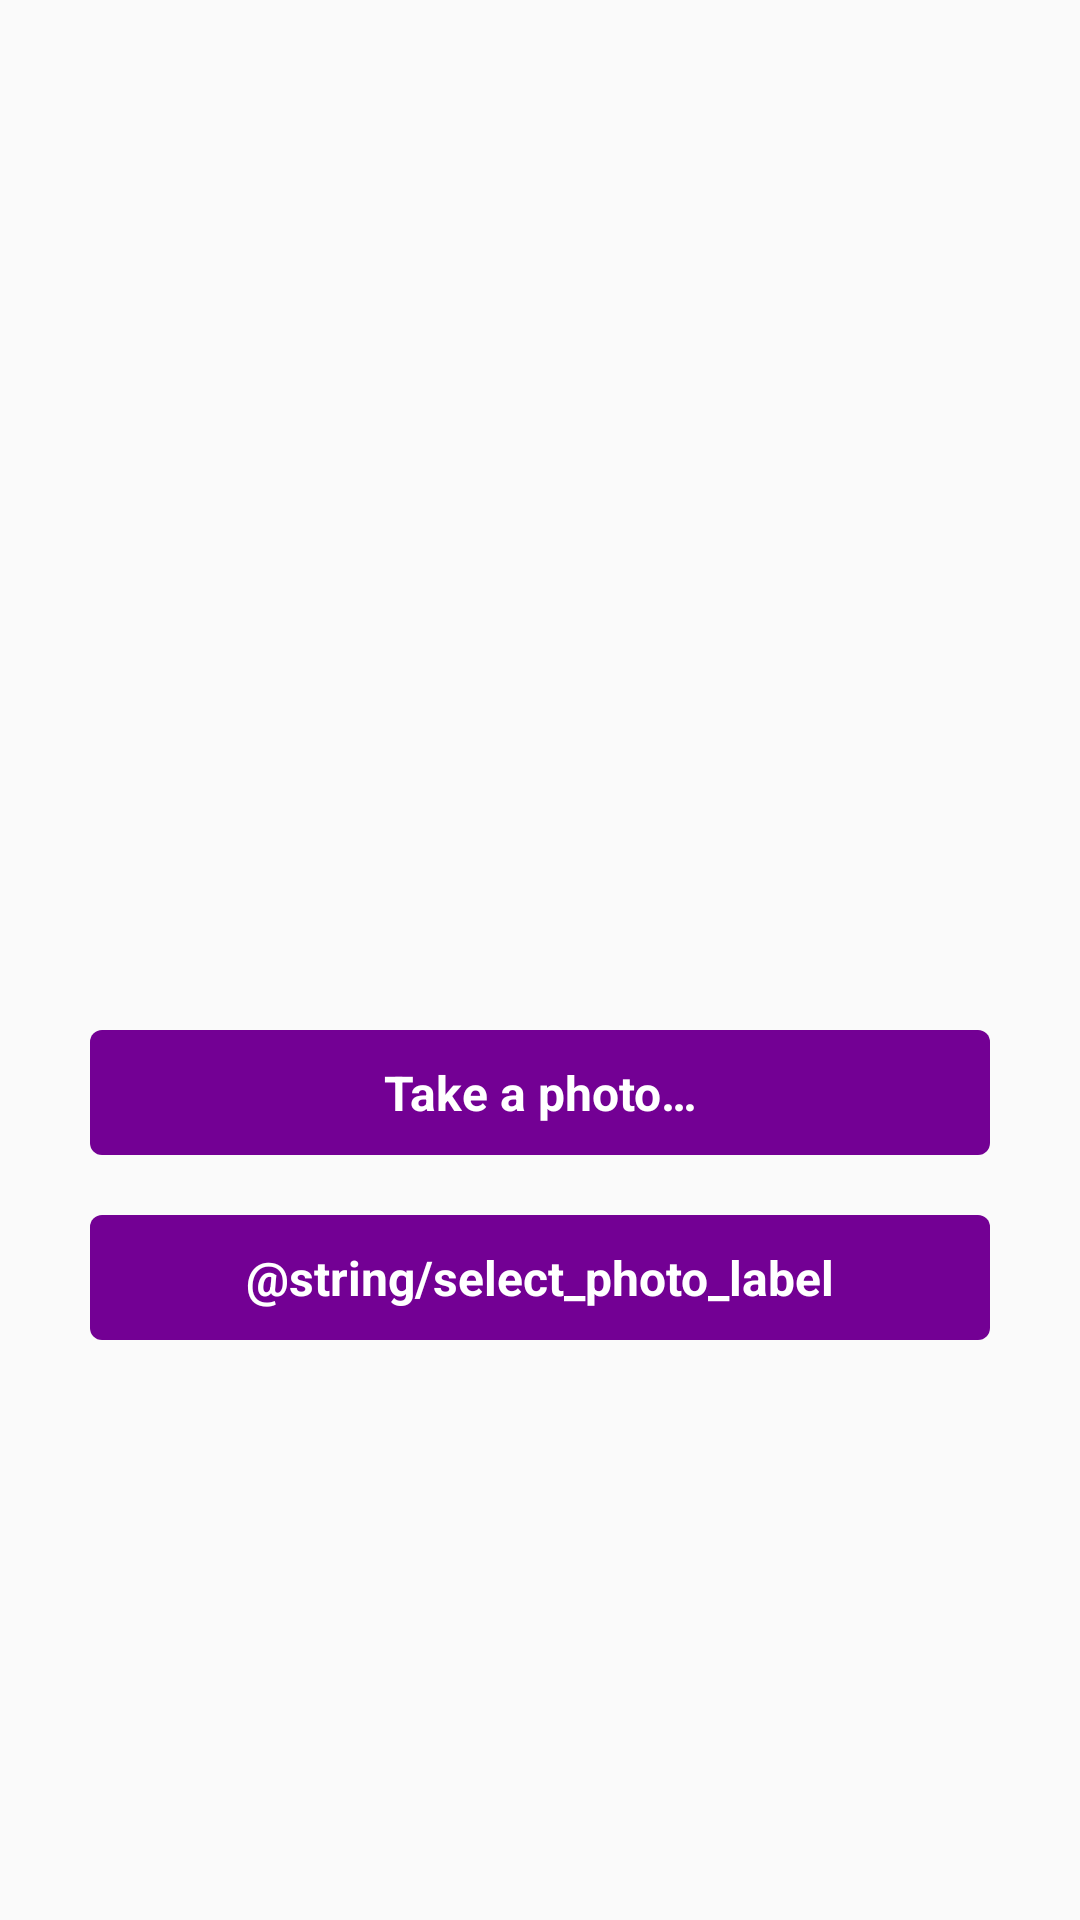

Android layout source for this screen:
<!-- AndroidManifest.xml: application theme AppTheme -->
<!-- res/layout/create_post_fragment.xml -->
<?xml version="1.0" encoding="utf-8"?>
<layout xmlns:android="http://schemas.android.com/apk/res/android"
    xmlns:app="http://schemas.android.com/apk/res-auto"
    xmlns:tools="http://schemas.android.com/tools">

    <data>
    </data>

    <androidx.constraintlayout.widget.ConstraintLayout
        android:layout_width="match_parent"
        android:layout_height="match_parent"
        tools:context=".ui.createpost.capturephoto.CapturePhotoFragment">

        <LinearLayout
            android:layout_width="0dp"
            android:layout_height="wrap_content"
            android:layout_marginLeft="30dp"
            android:layout_marginRight="30dp"
            android:gravity="center"
            android:orientation="vertical"
            app:layout_constraintBottom_toBottomOf="parent"
            app:layout_constraintEnd_toEndOf="parent"
            app:layout_constraintStart_toStartOf="parent"
            app:layout_constraintTop_toTopOf="parent">

            <ImageView
                android:id="@+id/camera_icon"
                android:layout_width="130dp"
                android:layout_height="130dp"
                android:src="@drawable/ic_camera" />

            <Button
                android:id="@+id/open_camera_button"
                android:layout_width="match_parent"
                android:layout_height="wrap_content"
                android:layout_marginTop="@dimen/defaultPadding"
                android:text="@string/open_camera_label" />

            <Button
                android:id="@+id/select_photo_button"
                android:layout_width="match_parent"
                android:layout_height="wrap_content"
                android:layout_marginTop="@dimen/defaultPadding"
                android:text="@string/select_photo_label" />
        </LinearLayout>

    </androidx.constraintlayout.widget.ConstraintLayout>
</layout>
<!-- resources referenced by this layout -->
<resources>
  <dimen name="defaultPadding">20dp</dimen>
  <string name="open_camera_label">Take a photo…</string>
  <style name="AppTheme" parent="Theme.AppCompat.Light.NoActionBar">
          
          <item name="android:windowNoTitle">true</item>
          <item name="colorPrimary">@color/colorPrimary</item>
          <item name="colorPrimaryDark">@color/colorPrimaryDark</item>
          <item name="colorAccent">@color/colorAccent</item>
          <item name="android:buttonStyle">@style/PSButton</item>
      </style>
  <color name="colorPrimary">#730094</color>
  <color name="colorPrimaryDark">#4B005F</color>
  <color name="colorAccent">#D81B60</color>
  <style name="PSButton" parent="android:style/Widget.Button">
          <item name="android:textSize">16sp</item>
          <item name="android:textStyle">bold</item>
          <item name="android:background">@drawable/button_bg</item>
          <item name="android:textColor">#FFFFFF</item>
          <item name="android:paddingTop">10dp</item>
          <item name="android:paddingBottom">10dp</item>
          <item name="android:paddingLeft">20dp</item>
          <item name="android:paddingRight">20dp</item>
      </style>
  <!-- drawable button_bg (drawable) -->
  <?xml version="1.0" encoding="utf-8"?>
  <selector
      xmlns:android="http://schemas.android.com/apk/res/android">
  
      <item android:state_pressed="true" >
          <shape
              android:shape="rectangle" android:padding="10dp">
              <solid android:color="@color/colorPrimaryDark"/>
              <corners android:radius="4dp"/>
          </shape>
      </item>
  
  
      <item android:state_focused="true" >
          <shape
              android:shape="rectangle" android:padding="10dp">
              <solid android:color="@color/colorPrimaryDark"/>
              <corners android:radius="4dp"/>
          </shape>
      </item>
  
      <item >
          <shape
              android:shape="rectangle" android:padding="10dp">
              <solid android:color="@color/colorPrimary"/>
              <corners android:radius="4dp"/>
          </shape>
      </item>
  
  </selector>
</resources>
